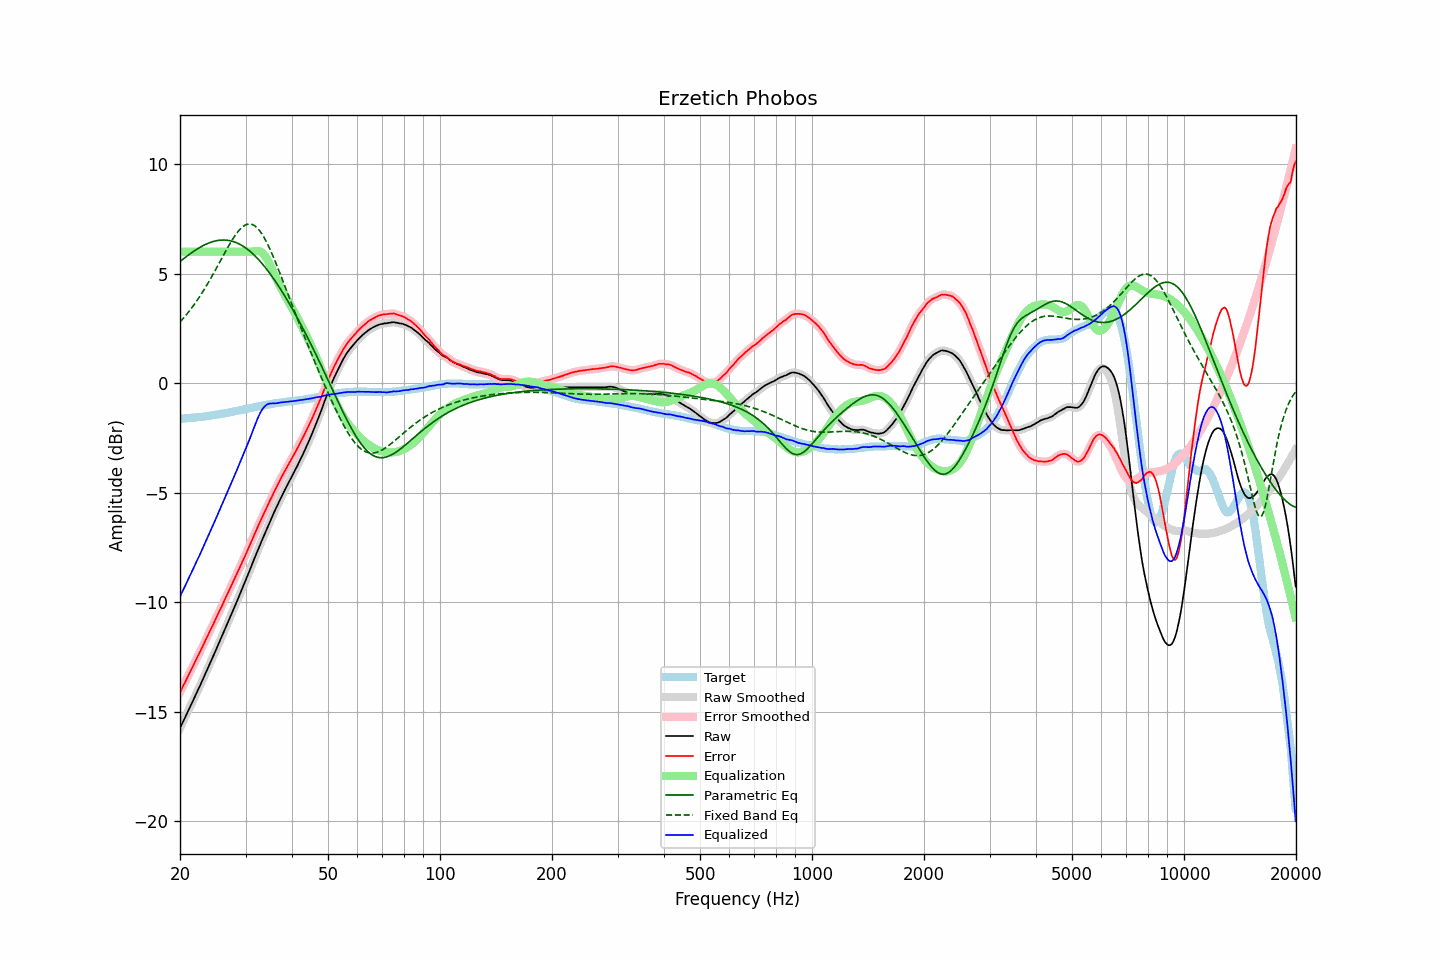

The file beside this chart, header and first rows:
frequency, raw, error, smoothed, error_smoothed, equalization, parametric_eq, fixed_band_eq, equalized_raw, equalized_smoothed, target
20.00, -15.75, -14.12, -15.75, -14.12, 6.00, 5.55, 2.79, -9.75, -9.75, -1.63
20.20, -15.60, -13.97, -15.59, -13.97, 6.00, 5.60, 2.87, -9.60, -9.59, -1.63
20.40, -15.44, -13.82, -15.44, -13.82, 6.00, 5.66, 2.95, -9.44, -9.44, -1.62
20.61, -15.29, -13.68, -15.29, -13.68, 6.00, 5.72, 3.04, -9.29, -9.29, -1.61
20.81, -15.14, -13.53, -15.13, -13.53, 6.00, 5.78, 3.12, -9.14, -9.13, -1.61
21.02, -14.98, -13.38, -14.98, -13.38, 6.00, 5.83, 3.21, -8.98, -8.98, -1.60
21.23, -14.83, -13.23, -14.83, -13.23, 6.00, 5.89, 3.31, -8.83, -8.83, -1.60
21.44, -14.67, -13.08, -14.67, -13.08, 6.00, 5.94, 3.40, -8.67, -8.67, -1.59
21.66, -14.52, -12.94, -14.51, -12.93, 6.00, 5.99, 3.50, -8.52, -8.51, -1.58
21.87, -14.35, -12.78, -14.35, -12.78, 6.00, 6.04, 3.60, -8.35, -8.35, -1.58
22.09, -14.20, -12.63, -14.20, -12.63, 6.00, 6.09, 3.71, -8.20, -8.20, -1.57
22.31, -14.04, -12.48, -14.04, -12.48, 6.00, 6.13, 3.81, -8.04, -8.04, -1.56
22.54, -13.89, -12.33, -13.88, -12.33, 6.00, 6.18, 3.92, -7.89, -7.88, -1.56
22.76, -13.73, -12.18, -13.73, -12.18, 6.00, 6.22, 4.03, -7.73, -7.73, -1.55
22.99, -13.57, -12.03, -13.57, -12.03, 6.00, 6.26, 4.15, -7.57, -7.57, -1.54
23.22, -13.40, -11.87, -13.40, -11.87, 6.00, 6.30, 4.27, -7.40, -7.40, -1.53
23.45, -13.24, -11.72, -13.24, -11.72, 6.00, 6.33, 4.39, -7.24, -7.24, -1.52
23.69, -13.08, -11.57, -13.07, -11.57, 6.00, 6.37, 4.51, -7.08, -7.07, -1.51
23.92, -12.91, -11.41, -12.91, -11.41, 6.00, 6.40, 4.63, -6.91, -6.91, -1.50
24.16, -12.75, -11.26, -12.74, -11.26, 6.00, 6.42, 4.76, -6.75, -6.74, -1.49
24.40, -12.58, -11.10, -12.58, -11.10, 6.00, 6.45, 4.89, -6.58, -6.58, -1.48
24.65, -12.42, -10.96, -12.41, -10.95, 6.00, 6.47, 5.02, -6.42, -6.41, -1.46
24.89, -12.24, -10.80, -12.25, -10.80, 6.00, 6.49, 5.16, -6.24, -6.25, -1.45
25.14, -12.08, -10.64, -12.08, -10.64, 6.00, 6.50, 5.29, -6.08, -6.08, -1.44
25.39, -11.91, -10.49, -11.91, -10.49, 6.00, 6.51, 5.42, -5.91, -5.91, -1.43
25.65, -11.75, -10.33, -11.75, -10.33, 6.00, 6.52, 5.56, -5.75, -5.75, -1.42
25.91, -11.58, -10.18, -11.58, -10.18, 6.00, 6.53, 5.70, -5.58, -5.58, -1.40
26.16, -11.40, -10.02, -11.41, -10.02, 6.00, 6.53, 5.83, -5.40, -5.41, -1.39
26.43, -11.24, -9.86, -11.24, -9.86, 6.00, 6.53, 5.97, -5.24, -5.24, -1.38
26.69, -11.07, -9.70, -11.07, -9.70, 6.00, 6.52, 6.10, -5.07, -5.07, -1.37
26.96, -10.90, -9.55, -10.90, -9.55, 6.00, 6.51, 6.23, -4.90, -4.90, -1.35
27.23, -10.73, -9.39, -10.73, -9.39, 6.00, 6.50, 6.36, -4.73, -4.73, -1.34
27.50, -10.55, -9.23, -10.55, -9.23, 6.00, 6.48, 6.48, -4.55, -4.55, -1.32
27.77, -10.38, -9.07, -10.38, -9.07, 6.00, 6.46, 6.60, -4.38, -4.38, -1.31
28.05, -10.21, -8.92, -10.21, -8.92, 6.00, 6.44, 6.71, -4.21, -4.21, -1.29
28.33, -10.04, -8.76, -10.03, -8.76, 6.00, 6.41, 6.81, -4.04, -4.03, -1.28
28.62, -9.86, -8.60, -9.86, -8.60, 6.00, 6.38, 6.91, -3.86, -3.86, -1.26
28.90, -9.69, -8.44, -9.69, -8.44, 6.00, 6.34, 6.99, -3.69, -3.69, -1.25
29.19, -9.52, -8.29, -9.51, -8.28, 6.00, 6.30, 7.07, -3.52, -3.51, -1.23
29.48, -9.34, -8.12, -9.34, -8.13, 6.00, 6.26, 7.13, -3.34, -3.34, -1.22
29.78, -9.17, -7.97, -9.17, -7.97, 6.00, 6.21, 7.19, -3.17, -3.17, -1.20
30.08, -8.99, -7.80, -8.99, -7.80, 6.00, 6.16, 7.23, -2.99, -2.99, -1.19
30.38, -8.80, -7.63, -8.80, -7.63, 6.00, 6.11, 7.25, -2.80, -2.80, -1.17
30.68, -8.62, -7.46, -8.62, -7.46, 6.00, 6.05, 7.26, -2.62, -2.62, -1.16
30.99, -8.43, -7.29, -8.43, -7.29, 6.00, 5.99, 7.26, -2.43, -2.43, -1.14
31.30, -8.25, -7.12, -8.25, -7.12, 6.00, 5.92, 7.24, -2.25, -2.25, -1.13
31.61, -8.06, -6.95, -8.06, -6.95, 6.01, 5.85, 7.20, -2.05, -2.05, -1.11
31.93, -7.88, -6.78, -7.88, -6.78, 6.02, 5.78, 7.15, -1.86, -1.85, -1.10
32.24, -7.70, -6.62, -7.70, -6.62, 6.03, 5.71, 7.08, -1.66, -1.67, -1.08
32.57, -7.53, -6.46, -7.52, -6.46, 6.02, 5.63, 7.00, -1.51, -1.50, -1.07
32.89, -7.35, -6.30, -7.35, -6.30, 6.00, 5.54, 6.91, -1.35, -1.35, -1.05
33.22, -7.18, -6.14, -7.18, -6.14, 5.95, 5.46, 6.80, -1.22, -1.23, -1.04
33.55, -7.01, -5.99, -7.01, -5.99, 5.88, 5.37, 6.68, -1.12, -1.12, -1.02
33.89, -6.84, -5.83, -6.83, -5.83, 5.79, 5.28, 6.55, -1.05, -1.04, -1.01
34.23, -6.66, -5.67, -6.66, -5.67, 5.67, 5.19, 6.41, -0.98, -0.99, -0.99
34.57, -6.49, -5.51, -6.49, -5.51, 5.54, 5.09, 6.26, -0.95, -0.95, -0.98
34.92, -6.32, -5.35, -6.32, -5.36, 5.39, 4.99, 6.10, -0.93, -0.93, -0.97
35.27, -6.16, -5.21, -6.15, -5.20, 5.23, 4.89, 5.94, -0.93, -0.93, -0.95
35.62, -5.99, -5.05, -5.99, -5.05, 5.06, 4.79, 5.77, -0.93, -0.93, -0.94
35.97, -5.83, -4.90, -5.83, -4.90, 4.90, 4.68, 5.59, -0.92, -0.93, -0.93
... 635 more rows
